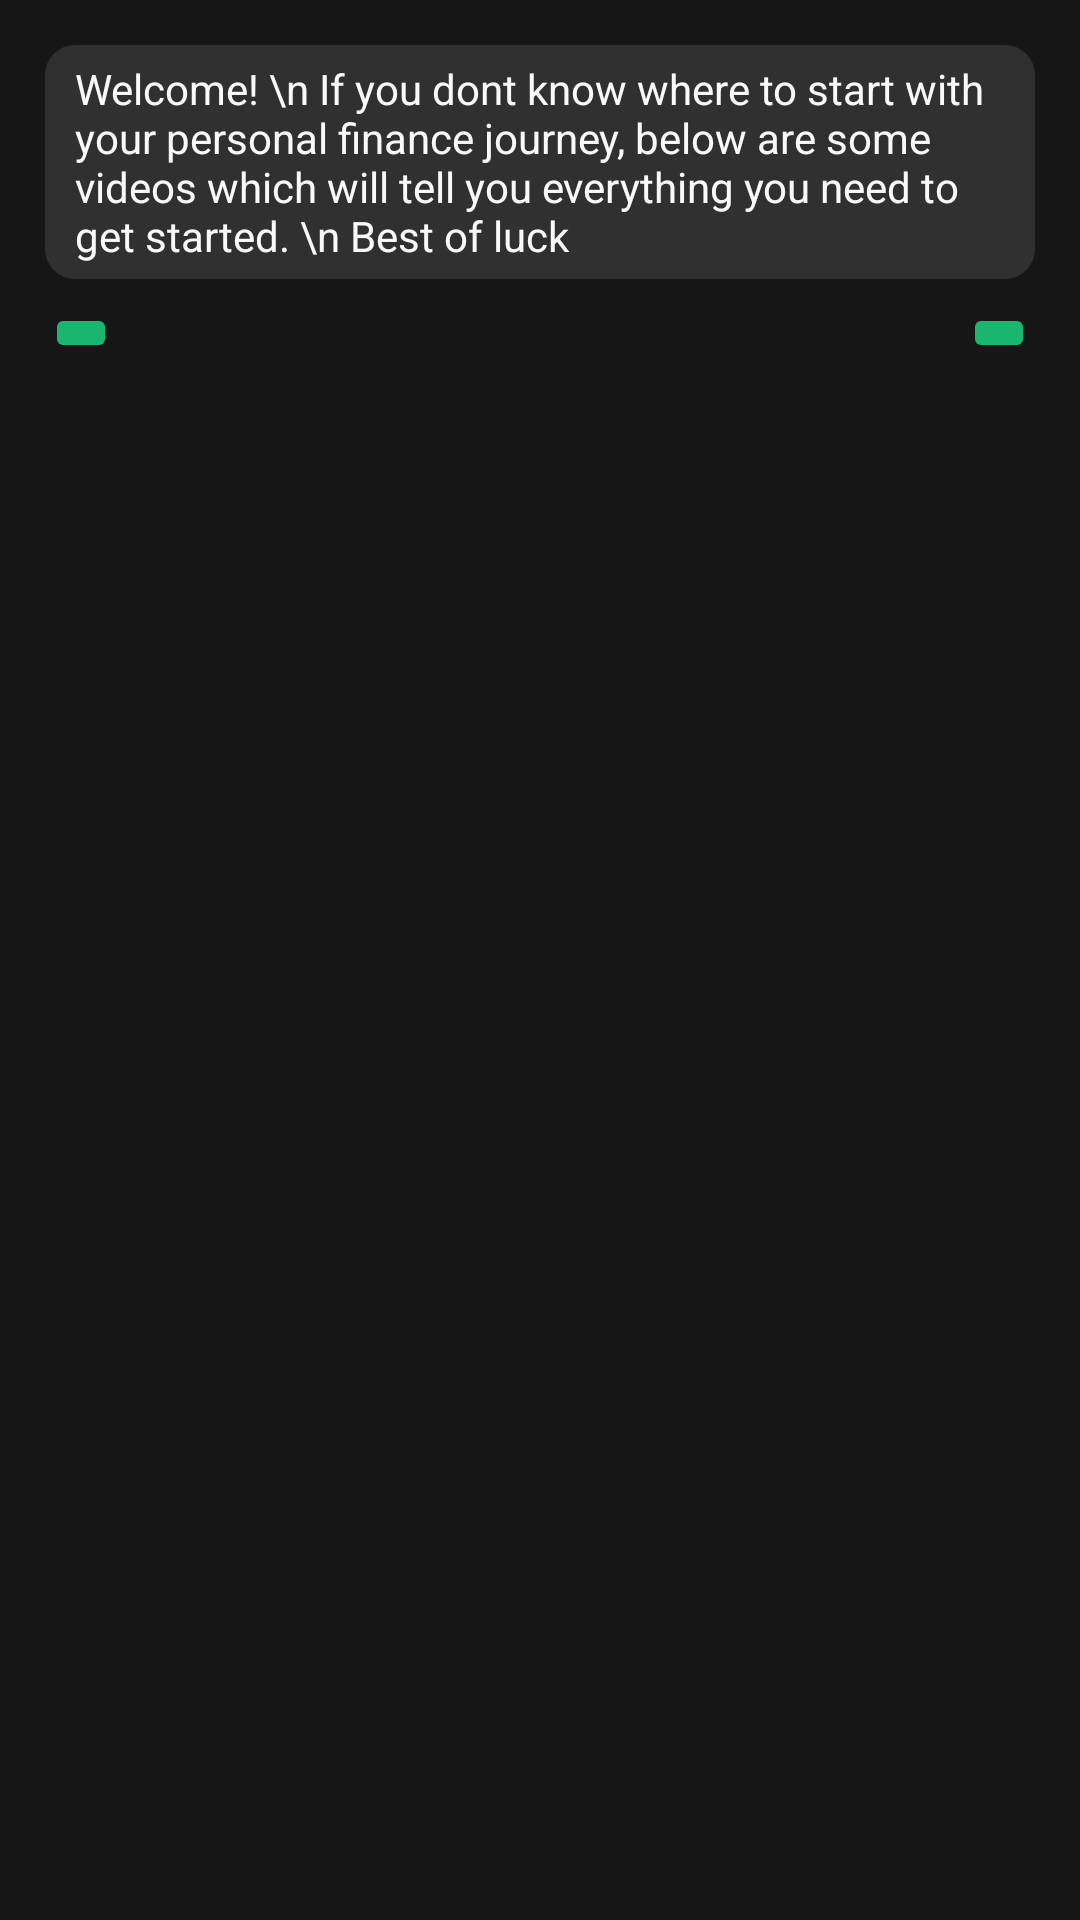

Reconstruct the res/layout file that produces this screen, plus the resources it refers to.
<!-- AndroidManifest.xml: application theme Theme.PersonalFinanceTool -->
<!-- res/layout/fragment_learning.xml -->
<?xml version="1.0" encoding="utf-8"?>
<androidx.constraintlayout.widget.ConstraintLayout xmlns:android="http://schemas.android.com/apk/res/android"
    xmlns:app="http://schemas.android.com/apk/res-auto"
    xmlns:tools="http://schemas.android.com/tools"
    android:layout_width="match_parent"
    android:layout_height="match_parent"
    android:background="#161616"
    tools:context=".ui.learning.LearningFragment">

    <TextView
        android:id="@+id/learning_welcome_text"
        android:layout_width="0dp"
        android:layout_height="wrap_content"
        android:layout_marginStart="15dp"
        android:layout_marginTop="15dp"
        android:layout_marginEnd="15dp"
        android:background="@drawable/popup_background"
        android:paddingStart="10dp"
        android:paddingTop="5dp"
        android:paddingEnd="10dp"
        android:paddingBottom="5dp"
        android:text="Welcome! \n If you dont know where to start with your personal finance journey, below are some videos which will tell you everything you need to get started. \n Best of luck"
        android:textColor="#F9F9F9"

        app:layout_constraintEnd_toEndOf="parent"
        app:layout_constraintStart_toStartOf="parent"
        app:layout_constraintTop_toTopOf="parent" />

    <androidx.recyclerview.widget.RecyclerView
        android:id="@+id/learning_rv"
        android:layout_width="match_parent"
        android:layout_height="300dp"
        android:layout_marginBottom="55dp"
        android:scrollbars="horizontal"
        app:layoutManager="androidx.recyclerview.widget.LinearLayoutManager"
        app:layout_constraintBottom_toBottomOf="parent"
        app:layout_constraintEnd_toEndOf="parent"
        app:layout_constraintStart_toStartOf="parent" />

    <ImageButton
        android:id="@+id/rv_left_button"
        android:layout_width="wrap_content"
        android:layout_height="wrap_content"
        android:layout_marginStart="15dp"
        android:layout_marginTop="8dp"
        android:src="@drawable/baseline_keyboard_arrow_left_24"
        android:backgroundTint="#18b66f"
        app:layout_constraintStart_toStartOf="parent"
        app:layout_constraintTop_toBottomOf="@+id/learning_welcome_text" />

    <ImageButton
        android:id="@+id/rv_right_button"
        android:layout_width="wrap_content"
        android:layout_height="wrap_content"
        android:layout_marginTop="8dp"
        android:layout_marginEnd="15dp"
        android:backgroundTint="#18b66f"

        android:src="@drawable/baseline_keyboard_arrow_right_24"
        app:layout_constraintEnd_toEndOf="parent"
        app:layout_constraintTop_toBottomOf="@+id/learning_welcome_text" />
</androidx.constraintlayout.widget.ConstraintLayout>
<!-- resources referenced by this layout -->
<resources>
  <!-- drawable popup_background (drawable) -->
  <?xml version="1.0" encoding="utf-8"?>
  <selector xmlns:android="http://schemas.android.com/apk/res/android">
  
  
      <item android:state_enabled="true">
          <shape android:shape = "rectangle">
              <solid android:color="@color/charcoal"/>
              <corners android:radius="10dp"/>
          </shape>
      </item>
  
  </selector>
  <style name="Theme.PersonalFinanceTool" parent="Theme.MaterialComponents.DayNight.DarkActionBar">
          
          <item name="colorPrimary">@color/purple_500</item>
          <item name="colorPrimaryVariant">@color/purple_700</item>
          <item name="colorOnPrimary">@color/white</item>
          
          <item name="colorSecondary">@color/teal_200</item>
          <item name="colorSecondaryVariant">@color/teal_700</item>
          <item name="colorOnSecondary">@color/black</item>
          
          <item name="android:statusBarColor">?attr/colorPrimaryVariant</item>
          
      </style>
  <color name="charcoal"> #303030 </color>
  <color name="purple_500">#FF6200EE</color>
  <color name="purple_700">#FF3700B3</color>
  <color name="white">#FFFFFFFF</color>
  <color name="teal_200">#FF03DAC5</color>
  <color name="teal_700">#FF018786</color>
  <color name="black">#FF000000</color>
</resources>
